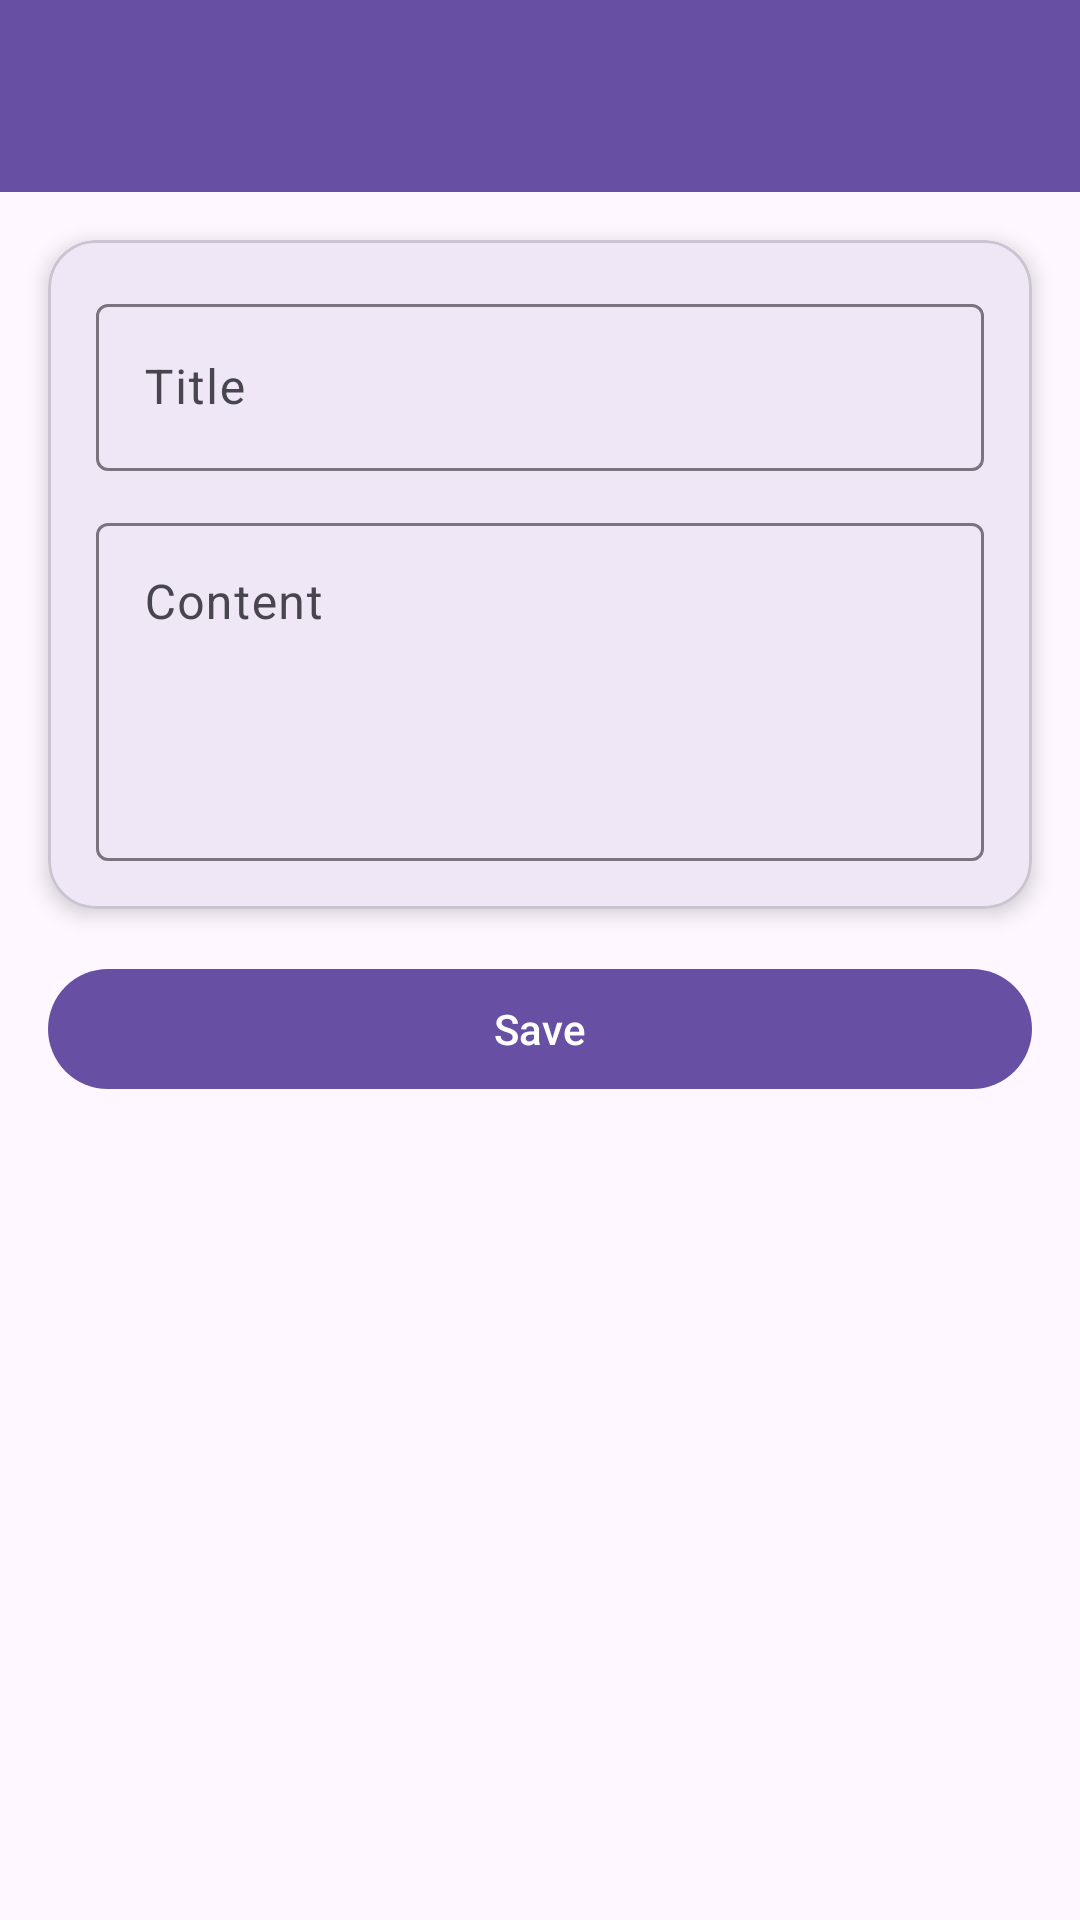

Android layout source for this screen:
<!-- AndroidManifest.xml: application theme Theme.Cinta_3TIC -->
<!-- res/layout/activity_catatan_form.xml -->
<?xml version="1.0" encoding="utf-8"?>
<androidx.constraintlayout.widget.ConstraintLayout xmlns:android="http://schemas.android.com/apk/res/android"
    xmlns:app="http://schemas.android.com/apk/res-auto"
    xmlns:tools="http://schemas.android.com/tools"
    android:id="@+id/main"
    android:layout_width="match_parent"
    android:layout_height="match_parent"
    tools:context=".catatan.CatatanFormActivity">

    <androidx.appcompat.widget.Toolbar
        android:id="@+id/toolbar"
        android:layout_width="0dp"
        android:layout_height="?attr/actionBarSize"
        android:background="?attr/colorPrimary"
        app:layout_constraintEnd_toEndOf="parent"
        app:layout_constraintStart_toStartOf="parent"
        app:layout_constraintTop_toTopOf="parent"
        app:titleTextColor="@android:color/white" />


    <com.google.android.material.card.MaterialCardView
        android:id="@+id/cardForm"
        android:layout_width="0dp"
        android:layout_height="wrap_content"
        android:layout_margin="16dp"
        app:cardCornerRadius="16dp"
        app:cardElevation="4dp"
        app:layout_constraintEnd_toEndOf="parent"
        app:layout_constraintStart_toStartOf="parent"
        app:layout_constraintTop_toBottomOf="@id/toolbar">

        <LinearLayout
            android:layout_width="match_parent"
            android:layout_height="wrap_content"
            android:orientation="vertical"
            android:padding="16dp">

            <com.google.android.material.textfield.TextInputLayout
                android:layout_width="match_parent"
                android:layout_height="wrap_content"
                android:hint="Title">

                <com.google.android.material.textfield.TextInputEditText
                    android:id="@+id/etTitle"
                    android:layout_width="match_parent"
                    android:layout_height="wrap_content" />
            </com.google.android.material.textfield.TextInputLayout>

            <com.google.android.material.textfield.TextInputLayout
                android:layout_width="match_parent"
                android:layout_height="wrap_content"
                android:layout_marginTop="12dp"
                android:hint="Content">

                <com.google.android.material.textfield.TextInputEditText
                    android:id="@+id/etContent"
                    android:layout_width="match_parent"
                    android:layout_height="wrap_content"
                    android:gravity="top"
                    android:inputType="textMultiLine"
                    android:minLines="4" />
            </com.google.android.material.textfield.TextInputLayout>
        </LinearLayout>
    </com.google.android.material.card.MaterialCardView>

    <com.google.android.material.button.MaterialButton
        android:id="@+id/btnSaveNote"
        android:layout_width="0dp"
        android:layout_height="wrap_content"
        android:layout_margin="16dp"
        android:text="Save"
        app:layout_constraintEnd_toEndOf="parent"
        app:layout_constraintStart_toStartOf="parent"
        app:layout_constraintTop_toBottomOf="@id/cardForm" />

</androidx.constraintlayout.widget.ConstraintLayout>
<!-- resources referenced by this layout -->
<resources>
  <style name="Theme.Cinta_3TIC" parent="Base.Theme.Cinta_3TIC" />
  <style name="Base.Theme.Cinta_3TIC" parent="Theme.Material3.DayNight.NoActionBar">
          
          
      </style>
</resources>
